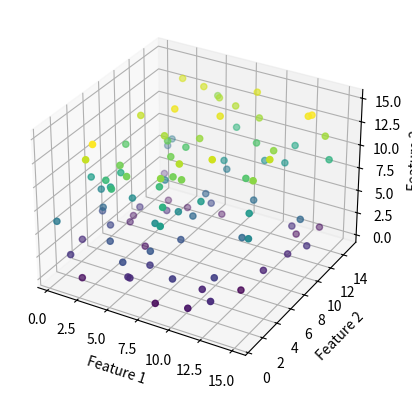

The script that saved this image:
import os
import sys
module_path = os.path.abspath(os.path.join('..'))
if module_path not in sys.path:
    sys.path.append(module_path)
    
%reload_ext autoreload
%autoreload 2
%matplotlib inline

from mpl_toolkits import mplot3d

import numpy as np
import matplotlib.pyplot as plt

fig = plt.figure()
ax = plt.axes(projection='3d')

# Data for three-dimensional scattered points
zdata = 15 * np.random.random(100)
xdata = 15 * np.random.random(100)
ydata = 15 * np.random.random(100)
ax.scatter3D(xdata, ydata, zdata, c=zdata, cmap='viridis')

ax.set_xlabel("Feature 1")
ax.set_ylabel("Feature 2")
ax.set_zlabel("Feature 3")